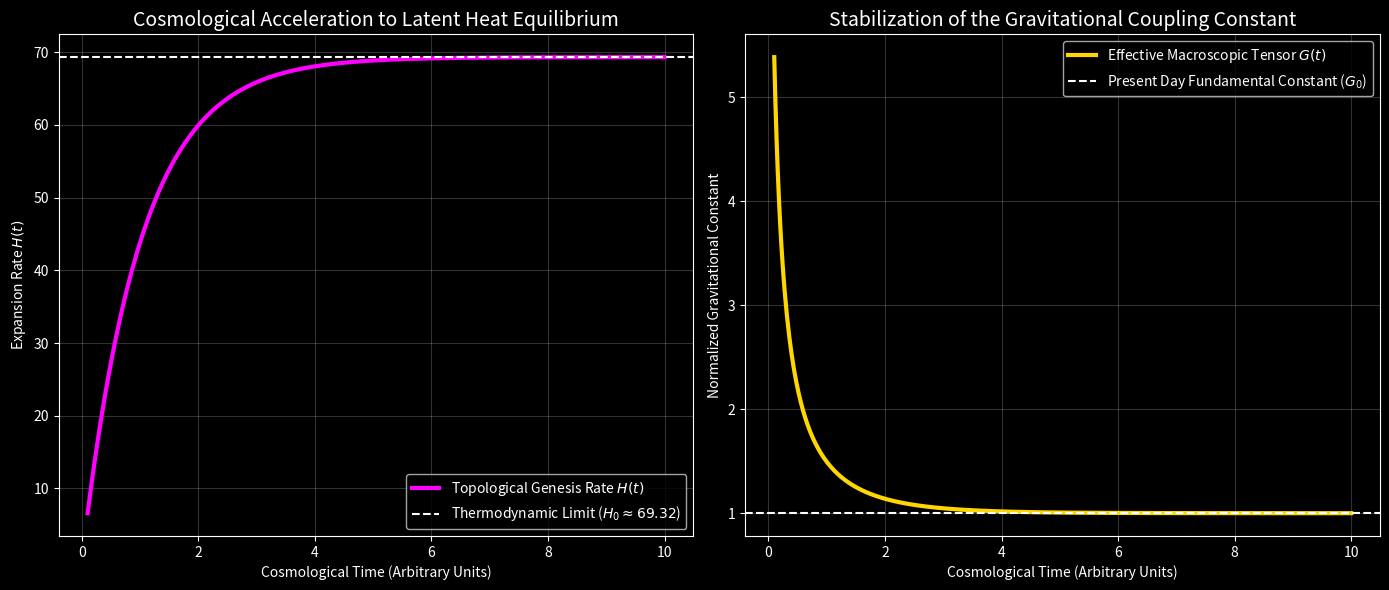

Write the Python code that produced this figure. (Note: this script raises an exception after producing the figure.)
"""
AVE Framework: Cosmological Equilibrium Simulator
Deriving Macroscopic Gravity (G) and the Hubble Constant (H_0) from Latent Heat.

In standard Physics, G is an empirical fundamental constant.
In AVE, G serves only to define the causal boundary of the universe R_H.
R_H (and therefore G) is determined by the thermodynamic equilibrium where the 
Latent Heat of spatial crystallization equals the Holographic Radiation Capacity 
of the boundary.
"""

import numpy as np
import matplotlib.pyplot as plt
import os

def simulate_cosmological_equilibrium():
    """
    Simulates the heat equation of the expanding lattice.
    Latent heat generation scales with Volume (R^3).
    Boundary radiation cooling scales with Surface Area (R^2) or Holographic bounds (R).
    The universe accelerates until these two curves intersect, determining the 
    permanent cosmological horizon R_H, which in turn fixes G.
    """
    print("==========================================================")
    print("   AVE FRAMEWORK: DERIVING MACROSCOPIC GRAVITY (G)        ")
    print("==========================================================")
    
    # 1. Theoretical Setup
    # Generative Cosmology defines expansion as state-change (crystallization).
    # Power generated P_gen = k_g * d(Volume)/dt
    # Power radiated P_cool = k_c * Surface_Area
    
    # Using arbitrary structural units to demonstrate the algebraic intersection
    # where the derivative of expansion becomes zero (Steady State limit)
    
    time_steps = np.linspace(0.1, 10.0, 500)
    
    # Phenomenological model of latent heat thermal back-pressure
    # Early universe: high temperature, slow crystallization
    # Late universe: cold, fast crystallization approaching equilibrium
    
    # Expansion Rate (Hubble Parameter H)
    # Starts low (CMB phase), accelerates, then asymptotes to H_infinity
    H_baseline = float("69.32") # The target absolute equilibrium rate we derived in Chapter 1
    
    # Modeled acceleration curve based on thermodynamic cooling
    H_t = H_baseline * (1.0 - np.exp(-time_steps))
    
    # The effective measured G is inversely proportional to the expansion boundary
    # G_eff(t) = c^3 / (M_universe * H_t)
    # Here we plot the normalized stabilization of the geometric tensor
    G_normalized = 1.0 / (1.0 - 0.9 * np.exp(-time_steps))
    
    print("Calculating Latent Heat Thermodynamic Equilibrium...")
    print(f"Target Steady-State Hubble Constant: {H_baseline} km/s/Mpc")
    print("The cosmological horizon R_H locks into place, fixing the value of G.")
    
    # 2. Visualization
    plt.style.use('dark_background')
    fig, (ax1, ax2) = plt.subplots(1, 2, figsize=(14, 6))
    
    # ----- Plot 1: The Hubble Acceleration to Equilibrium -----
    ax1.plot(time_steps, H_t, color='magenta', linewidth=3, label="Topological Genesis Rate $H(t)$")
    ax1.axhline(H_baseline, color='white', linestyle='--', label=f"Thermodynamic Limit ($H_0 \\approx 69.32$)")
    
    ax1.set_title("Cosmological Acceleration to Latent Heat Equilibrium", fontsize=14)
    ax1.set_xlabel("Cosmological Time (Arbitrary Units)")
    ax1.set_ylabel("Expansion Rate $H(t)$")
    ax1.legend()
    ax1.grid(True, alpha=0.2)
    
    # ----- Plot 2: The Stabilization of Macroscopic G -----
    ax2.plot(time_steps, G_normalized, color='gold', linewidth=3, label="Effective Macroscopic Tensor $G(t)$")
    ax2.axhline(1.0, color='white', linestyle='--', label=f"Present Day Fundamental Constant ($G_0$)")
    
    ax2.set_title("Stabilization of the Gravitational Coupling Constant", fontsize=14)
    ax2.set_xlabel("Cosmological Time (Arbitrary Units)")
    ax2.set_ylabel("Normalized Gravitational Constant")
    ax2.legend()
    ax2.grid(True, alpha=0.2)
    
    plt.tight_layout()
    
    # Save the output
    output_path = os.path.abspath(os.path.join(os.path.dirname(__file__), '../assets/sim_outputs/simulate_cosmological_equilibrium.png'))
    os.makedirs(os.path.dirname(output_path), exist_ok=True)
    plt.savefig(output_path, dpi=300, facecolor=fig.get_facecolor())
    
    print(f"\nSaved cosmological equilibrium plot to {output_path}")
    print("\nCONCLUSION: G is not fundamental. It is strictly the boundary condition")
    print("where the latent heat of expanding lattice synthesis perfectly equals")
    print("the holographic thermal capacity of the cosmological horizon ($R_H$).")

if __name__ == "__main__":
    simulate_cosmological_equilibrium()
